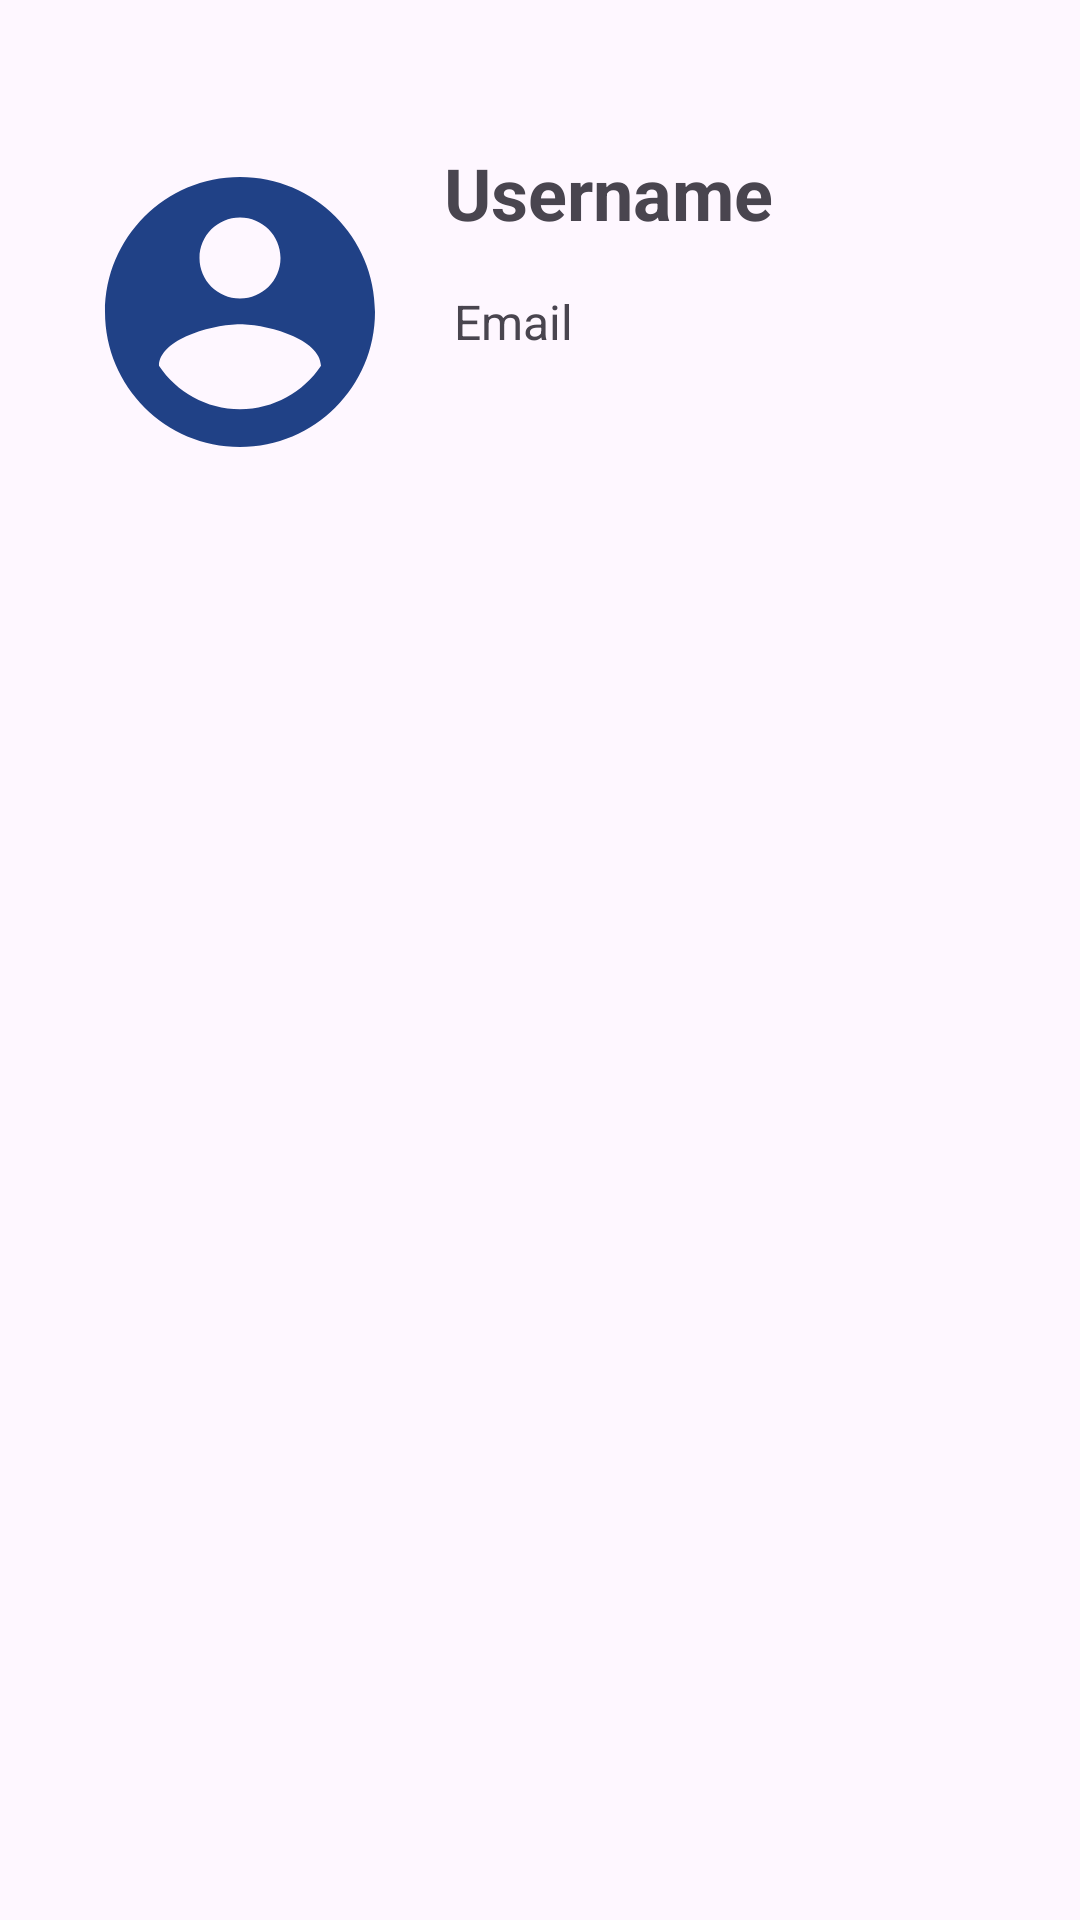

This screen was rendered from an Android layout file. Write that file and the resources it references.
<!-- AndroidManifest.xml: application theme Theme.Invento -->
<!-- res/layout/fragment_profile.xml -->
<?xml version="1.0" encoding="utf-8"?>
<androidx.constraintlayout.widget.ConstraintLayout xmlns:android="http://schemas.android.com/apk/res/android"
    xmlns:tools="http://schemas.android.com/tools"
    android:layout_width="match_parent"
    android:layout_height="match_parent"
    xmlns:app="http://schemas.android.com/apk/res-auto"
    tools:context=".ui.ProfileFragment">

    <ImageView
        android:id="@+id/iv_akun"
        android:layout_width="112dp"
        android:layout_height="108dp"
        android:layout_marginStart="24dp"
        android:layout_marginTop="50dp"
        android:contentDescription="@string/account_profile"
        android:src="@drawable/ic_account_circle_24"
        app:layout_constraintStart_toStartOf="parent"
        app:layout_constraintTop_toTopOf="parent" />

    <TextView
        android:id="@+id/tv_nama"
        android:layout_width="wrap_content"
        android:layout_height="wrap_content"
        android:layout_marginStart="12dp"
        android:layout_marginTop="48dp"
        android:text="@string/username"
        android:textSize="24sp"
        android:textStyle="bold"
        app:layout_constraintStart_toEndOf="@+id/iv_akun"
        app:layout_constraintTop_toTopOf="parent" />

    <TextView
        android:id="@+id/tv_email"
        android:layout_width="wrap_content"
        android:layout_height="wrap_content"
        android:layout_marginTop="16dp"
        android:text="@string/email"
        android:textSize="16sp"
        app:layout_constraintEnd_toEndOf="@+id/tv_nama"
        app:layout_constraintHorizontal_bias="0.187"
        app:layout_constraintStart_toEndOf="@+id/iv_akun"
        app:layout_constraintTop_toBottomOf="@+id/tv_nama" />
</androidx.constraintlayout.widget.ConstraintLayout>
<!-- resources referenced by this layout -->
<resources>
  <!-- drawable ic_account_circle_24 (drawable) -->
  <vector android:height="24dp" android:tint="#204186"
      android:viewportHeight="24" android:viewportWidth="24"
      android:width="24dp" xmlns:android="http://schemas.android.com/apk/res/android">
      <path android:fillColor="@android:color/white" android:pathData="M12,2C6.48,2 2,6.48 2,12s4.48,10 10,10 10,-4.48 10,-10S17.52,2 12,2zM12,5c1.66,0 3,1.34 3,3s-1.34,3 -3,3 -3,-1.34 -3,-3 1.34,-3 3,-3zM12,19.2c-2.5,0 -4.71,-1.28 -6,-3.22 0.03,-1.99 4,-3.08 6,-3.08 1.99,0 5.97,1.09 6,3.08 -1.29,1.94 -3.5,3.22 -6,3.22z"/>
  </vector>
  <string name="account_profile">Account Profile</string>
  <string name="email">Email</string>
  <string name="username">Username</string>
  <style name="Theme.Invento" parent="Theme.Material3.Light">
          
          <item name="colorPrimary">@color/second</item>
          <item name="colorPrimaryVariant">@color/third</item>
          <item name="colorOnPrimary">@color/white</item>
          
          <item name="colorSecondary">@color/second</item>
          <item name="colorSecondaryVariant">@color/third</item>
          <item name="colorOnSecondary">@color/black</item>
          
          <item name="android:statusBarColor">?attr/colorPrimaryVariant</item>
          
      </style>
  <color name="second">#4FA4FF</color>
  <color name="third">#80CDFF</color>
  <color name="white">#FFFFFFFF</color>
  <color name="black">#FF000000</color>
</resources>
